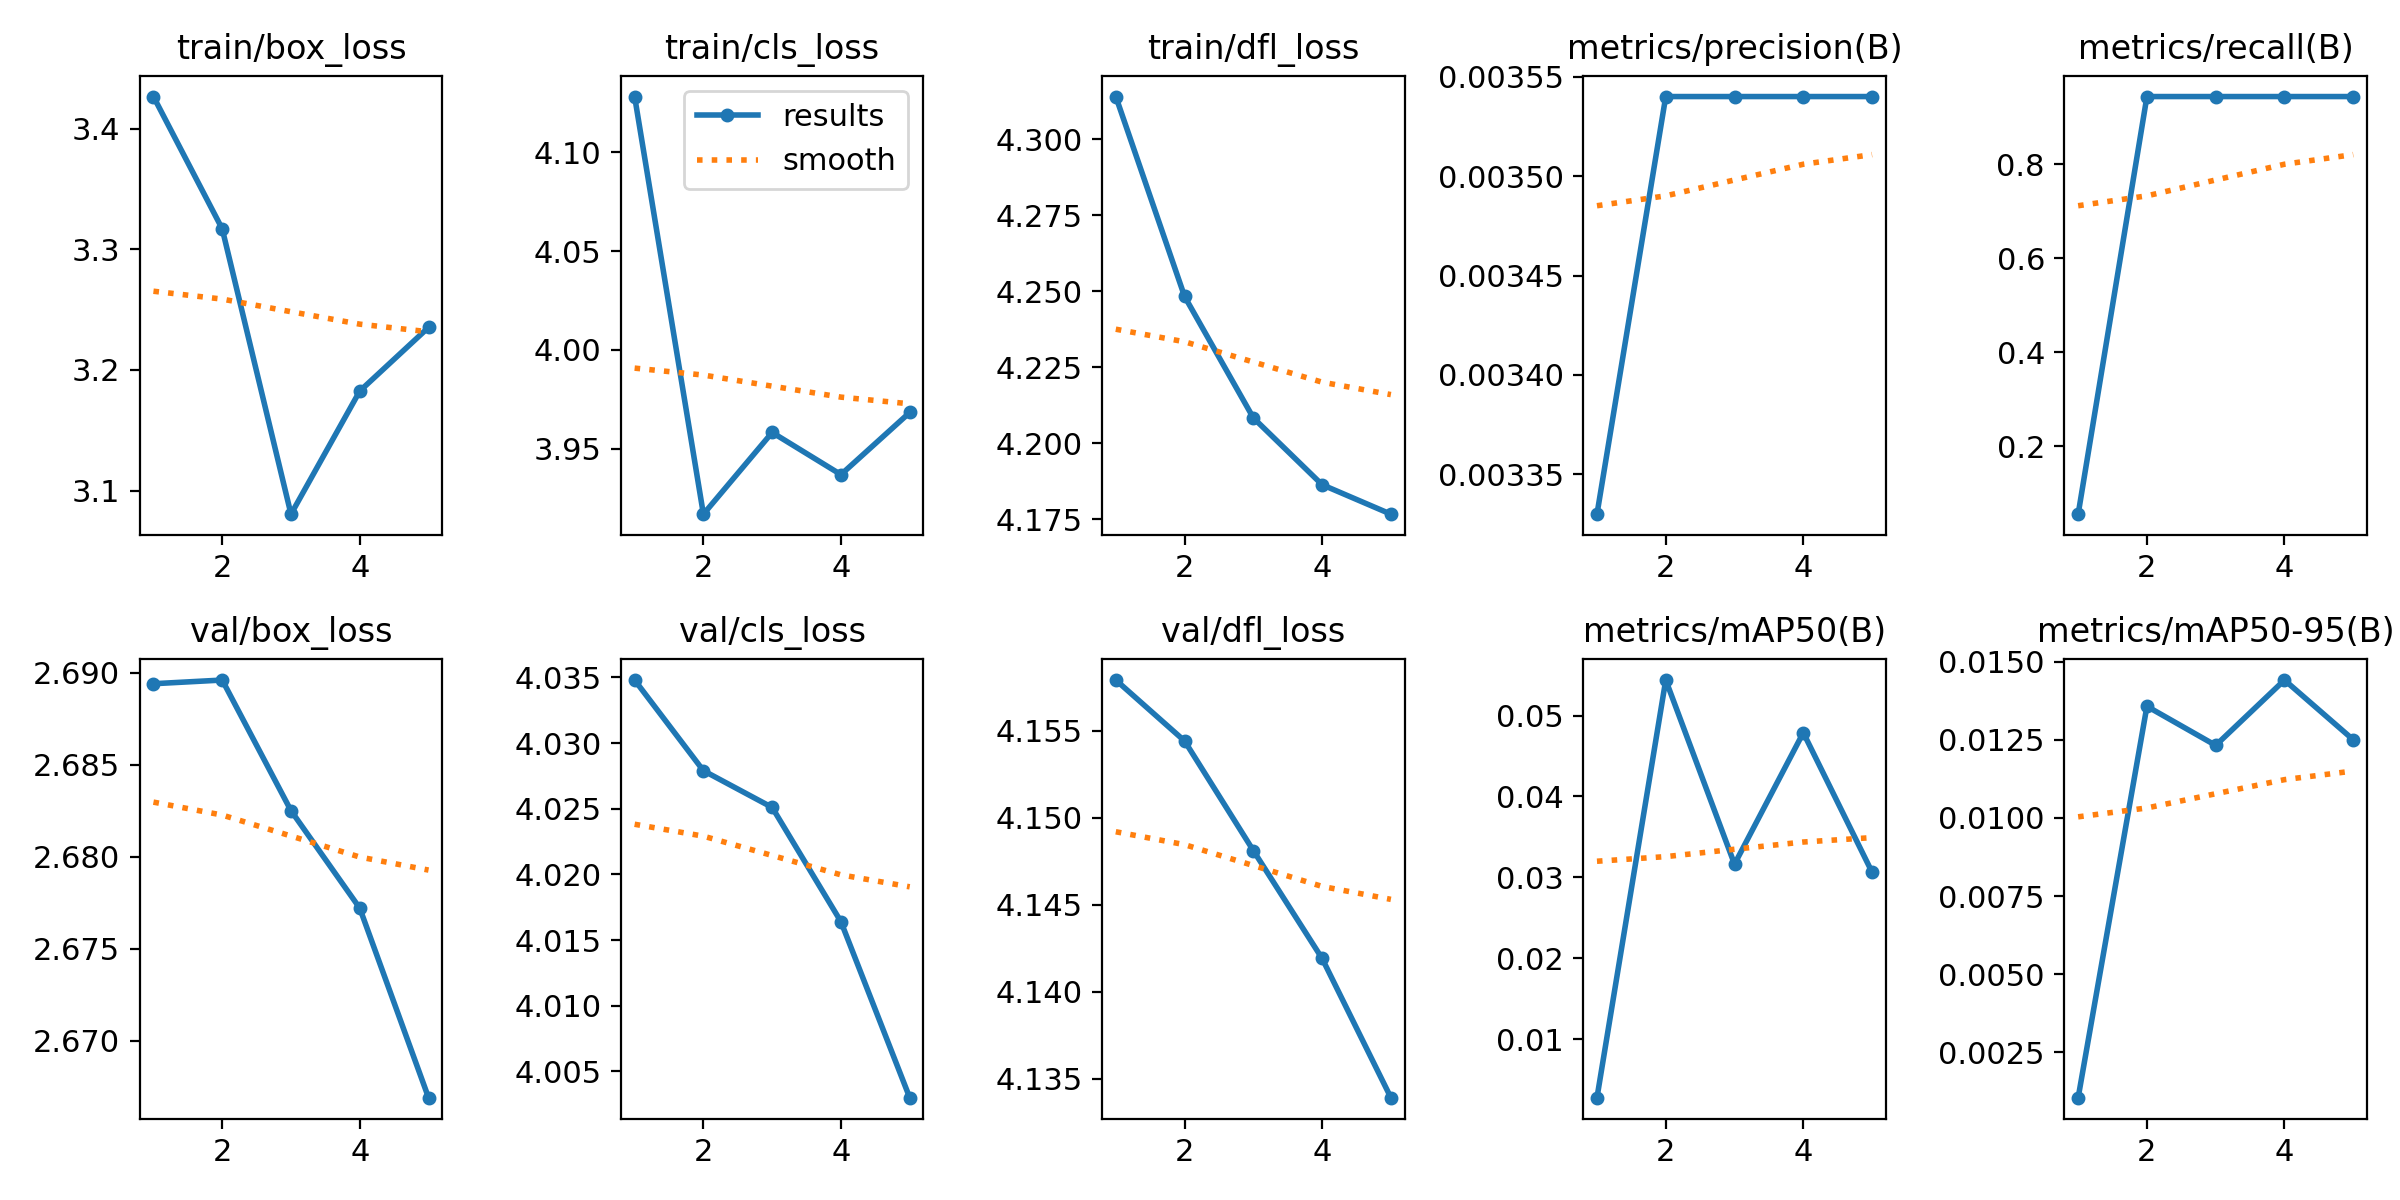

The table this chart was drawn from, first rows:
epoch, train/box_loss, train/cls_loss, train/dfl_loss, metrics/precision(B), metrics/recall(B), metrics/mAP50(B), metrics/mAP50-95(B), val/box_loss, val/cls_loss, val/dfl_loss, lr/pg0, lr/pg1, lr/pg2
1, 3.427, 4.128, 4.314, 0.00333, 0.05556, 0.0028, 0.00105, 2.689, 4.035, 4.158, 0.00012, 0.00012, 0.00012
2, 3.317, 3.917, 4.248, 0.00354, 0.9444, 0.05438, 0.01357, 2.69, 4.028, 4.154, 0.0002085, 0.0002085, 0.0002085
3, 3.08, 3.958, 4.208, 0.00354, 0.9444, 0.03164, 0.01232, 2.683, 4.025, 4.148, 0.0002416, 0.0002416, 0.0002416
4, 3.183, 3.937, 4.186, 0.00354, 0.9444, 0.04788, 0.01441, 2.677, 4.016, 4.142, 0.0002192, 0.0002192, 0.0002192
5, 3.235, 3.968, 4.177, 0.00354, 0.9444, 0.03065, 0.0125, 2.667, 4.003, 4.134, 0.0001414, 0.0001414, 0.0001414
